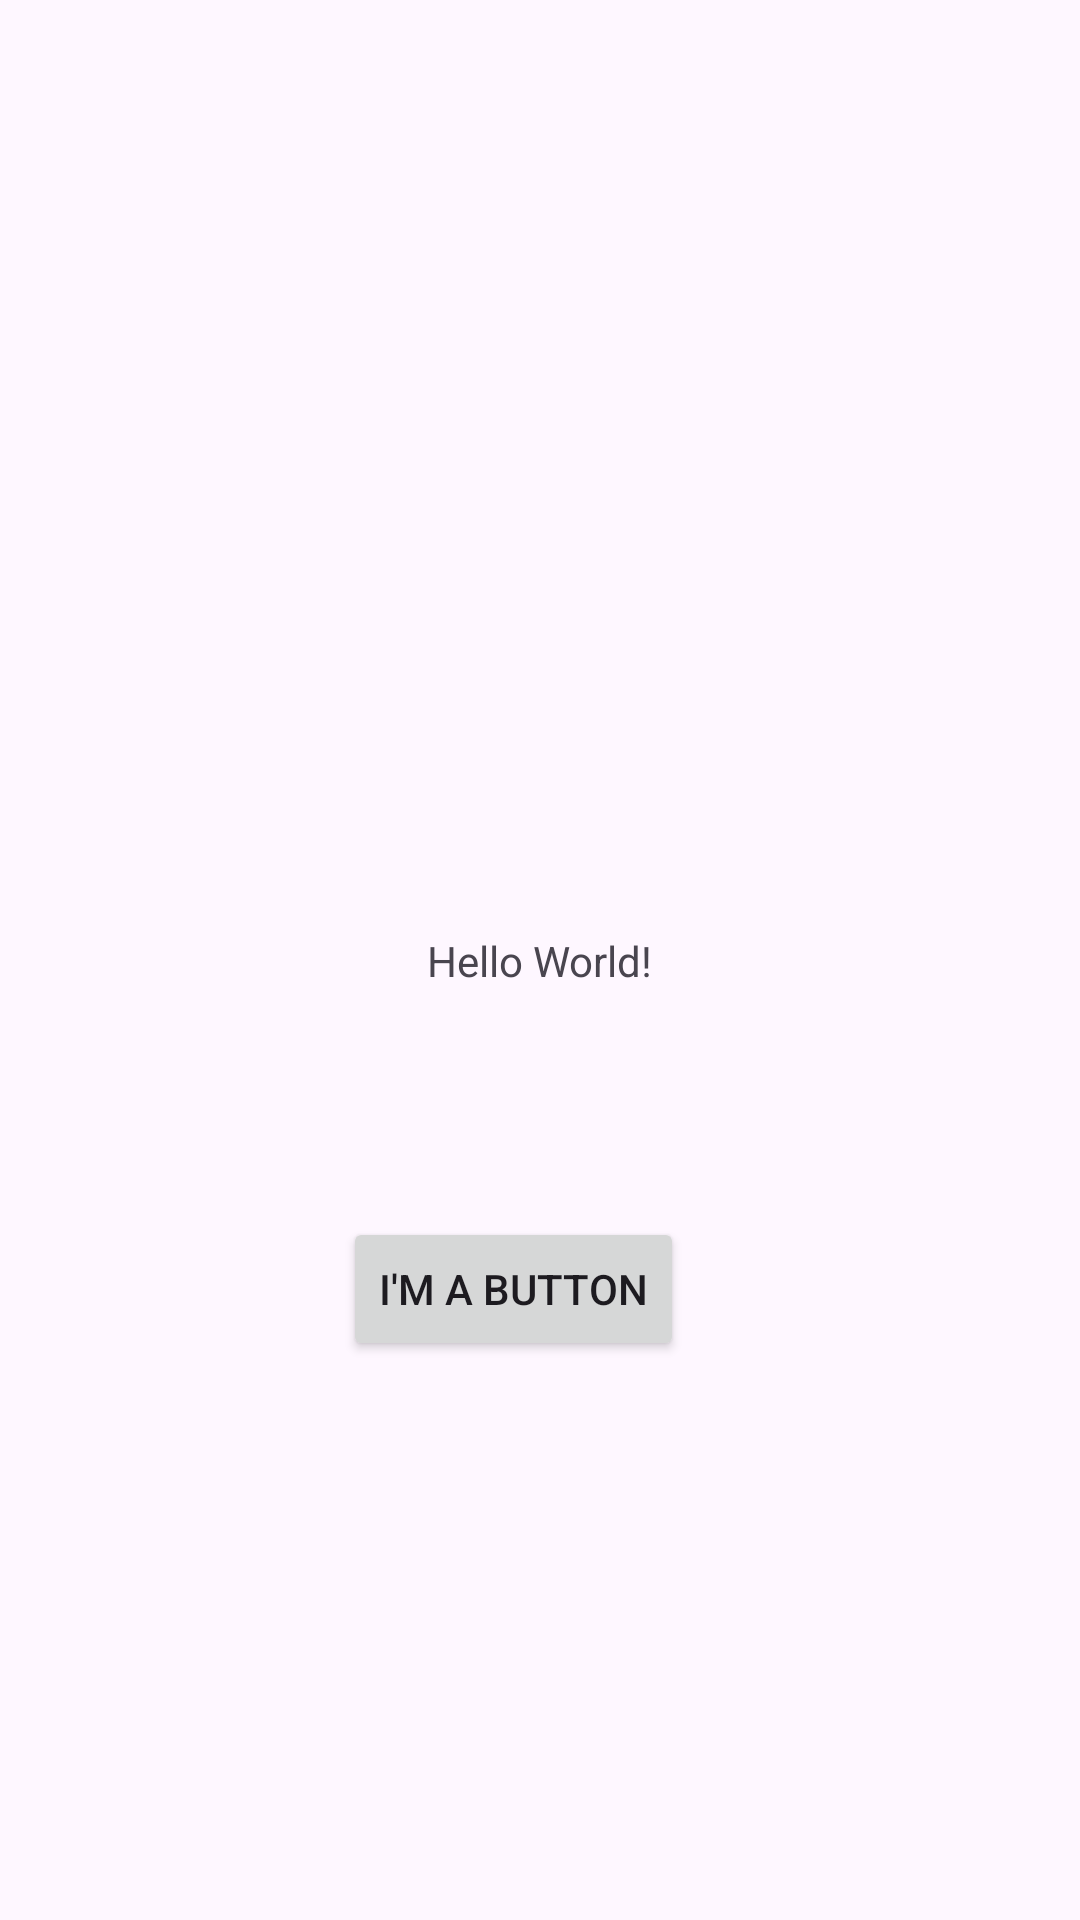

Produce the Android XML layout that renders to this screen, including the resource entries it uses.
<!-- AndroidManifest.xml: application theme Theme.AndroidApplications -->
<!-- res/layout/activity_main.xml -->
<?xml version="1.0" encoding="utf-8"?>
<androidx.constraintlayout.widget.ConstraintLayout xmlns:android="http://schemas.android.com/apk/res/android"
    xmlns:app="http://schemas.android.com/apk/res-auto"
    xmlns:tools="http://schemas.android.com/tools"
    android:id="@+id/main"
    android:layout_width="match_parent"
    android:layout_height="match_parent"
    tools:context=".MainActivity">

    <TextView
        android:id="@+id/textView3"
        android:layout_width="wrap_content"
        android:layout_height="wrap_content"
        android:text="@string/hey_msg"
        app:layout_constraintBottom_toBottomOf="parent"
        app:layout_constraintEnd_toEndOf="parent"
        app:layout_constraintStart_toStartOf="parent"
        app:layout_constraintTop_toTopOf="parent" />

    <Button
        android:id="@+id/button"
        android:layout_width="wrap_content"
        android:layout_height="wrap_content"
        android:layout_marginTop="76dp"
        android:layout_marginEnd="132dp"
        android:text="@string/btn_msg"
        app:layout_constraintEnd_toEndOf="parent"
        app:layout_constraintTop_toBottomOf="@+id/textView3" />

</androidx.constraintlayout.widget.ConstraintLayout>
<!-- resources referenced by this layout -->
<resources>
  <string name="btn_msg">I\'m a Button</string>
  <string name="hey_msg">Hello World!</string>
  <style name="Theme.AndroidApplications" parent="Base.Theme.AndroidApplications" />
  <style name="Base.Theme.AndroidApplications" parent="Theme.Material3.DayNight.NoActionBar">
          
          
      </style>
</resources>
